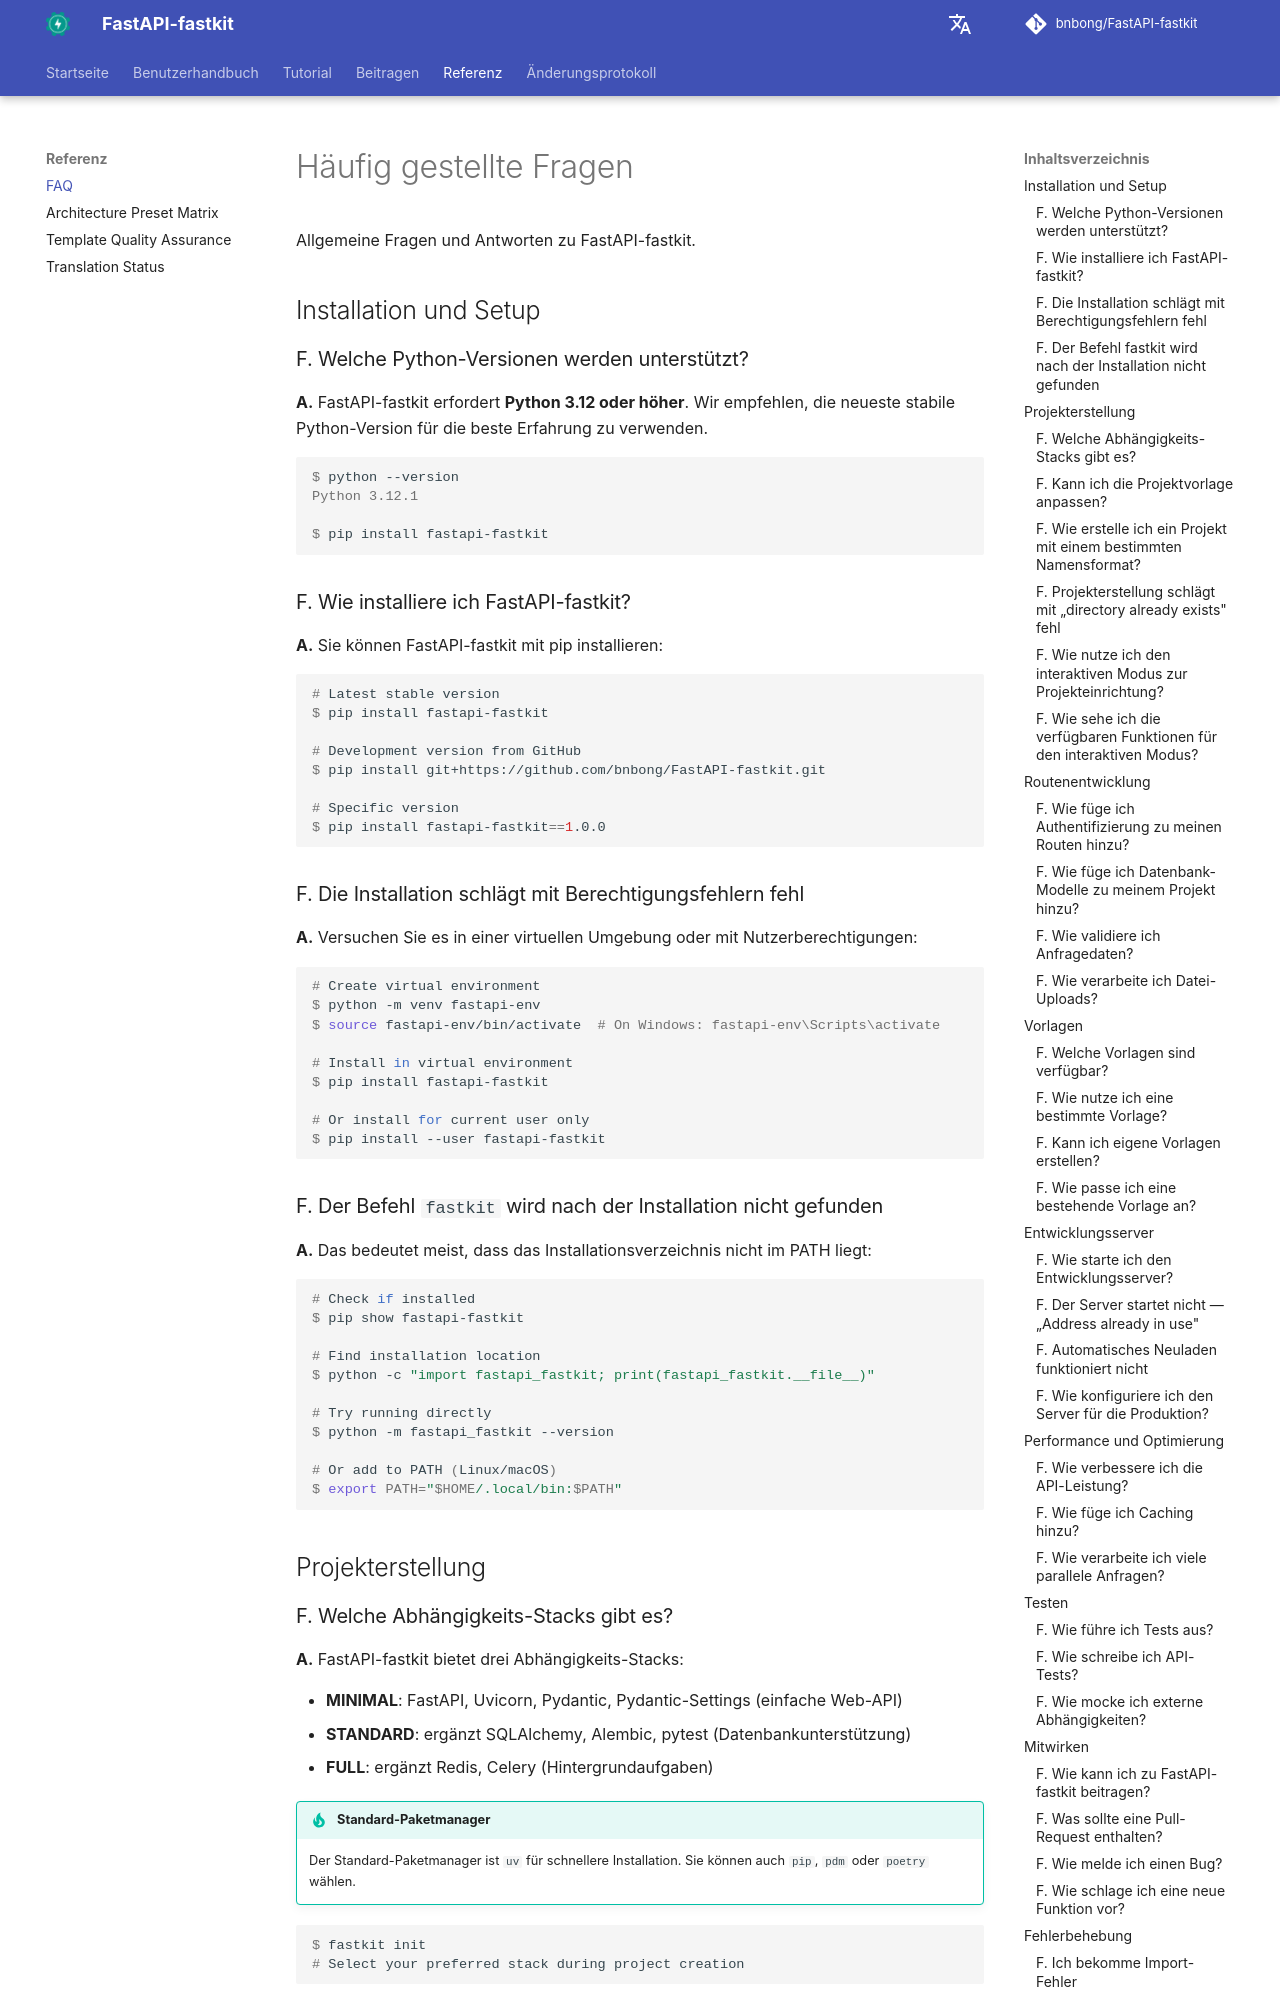

repository: bnbong/FastAPI-fastkit · page: de/reference/faq/index.html · generator: mkdocs

# Häufig gestellte Fragen

Allgemeine Fragen und Antworten zu FastAPI-fastkit.

## Installation und Setup

### F. Welche Python-Versionen werden unterstützt?

**A.** FastAPI-fastkit erfordert **Python 3.12 oder höher**. Wir empfehlen, die neueste stabile Python-Version für die beste Erfahrung zu verwenden.

<div class="termy">

```console
$ python --version
Python 3.12.1

$ pip install fastapi-fastkit
```

</div>

### F. Wie installiere ich FastAPI-fastkit?

**A.** Sie können FastAPI-fastkit mit pip installieren:

<div class="termy">

```console
# Latest stable version
$ pip install fastapi-fastkit

# Development version from GitHub
$ pip install git+https://github.com/bnbong/FastAPI-fastkit.git

# Specific version
$ pip install fastapi-fastkit==1.0.0
```

</div>

### F. Die Installation schlägt mit Berechtigungsfehlern fehl

**A.** Versuchen Sie es in einer virtuellen Umgebung oder mit Nutzerberechtigungen:

<div class="termy">

```console
# Create virtual environment
$ python -m venv fastapi-env
$ source fastapi-env/bin/activate  # On Windows: fastapi-env\Scripts\activate

# Install in virtual environment
$ pip install fastapi-fastkit

# Or install for current user only
$ pip install --user fastapi-fastkit
```

</div>

### F. Der Befehl `fastkit` wird nach der Installation nicht gefunden

**A.** Das bedeutet meist, dass das Installationsverzeichnis nicht im PATH liegt:

<div class="termy">

```console
# Check if installed
$ pip show fastapi-fastkit

# Find installation location
$ python -c "import fastapi_fastkit; print(fastapi_fastkit.__file__)"

# Try running directly
$ python -m fastapi_fastkit --version

# Or add to PATH (Linux/macOS)
$ export PATH="$HOME/.local/bin:$PATH"
```

</div>

## Projekterstellung

### F. Welche Abhängigkeits-Stacks gibt es?

**A.** FastAPI-fastkit bietet drei Abhängigkeits-Stacks:

- **MINIMAL**: FastAPI, Uvicorn, Pydantic, Pydantic-Settings (einfache Web-API)
- **STANDARD**: ergänzt SQLAlchemy, Alembic, pytest (Datenbankunterstützung)
- **FULL**: ergänzt Redis, Celery (Hintergrundaufgaben)

!!! tip "Standard-Paketmanager"
    Der Standard-Paketmanager ist `uv` für schnellere Installation. Sie können auch `pip`, `pdm` oder `poetry` wählen.

<div class="termy">

```console
$ fastkit init
# Select your preferred stack during project creation
```

</div>
